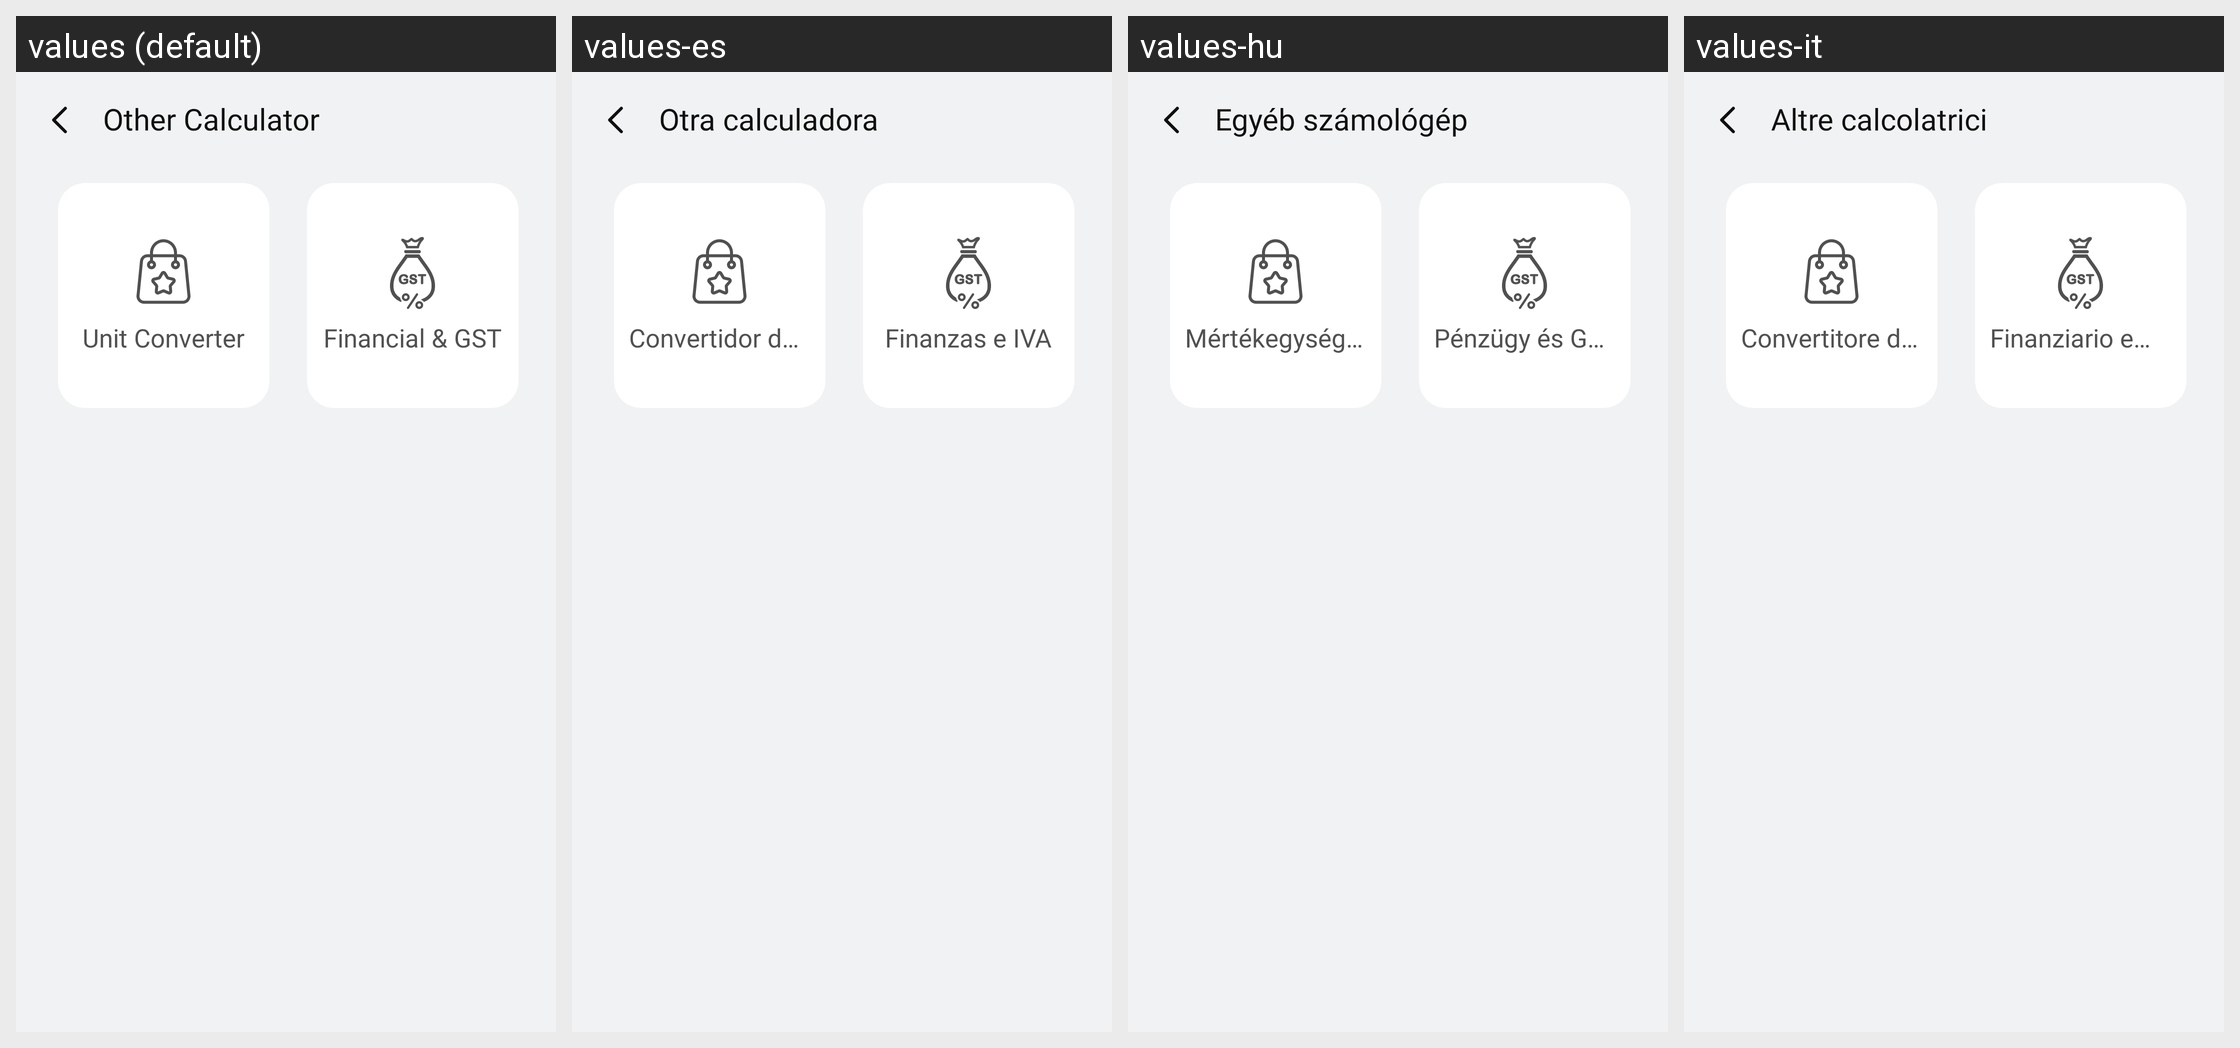

The same Android screen rendered under several of its app's locales, left to right. List the strings drawn on it with the default value and each locale's translation.
Android screen res/layout/activity_other_calculator.xml rendered under 4 locales, left to right: values (default), values-es, values-hu, values-it. Device: Nexus 5 (rendered at 1080×1920; each locale shown at half size, 540×960, under a caption strip naming it); theme Theme.SimpleCalculator.
Other locales in the repository, not shown: values-af, values-ar, values-de, values-fil, values-fr, values-hi, values-in, values-ja, values-ko, values-pl, values-pt, values-ro, values-ru, values-th, values-tr, values-uk, values-vi, values-zh.
Strings drawn on this screen, with the default value and each locale's value (text and hints the layout hard-codes, and strings that could not be matched under every locale, appear in the picture but are not listed):

other_calculator
  values: Other Calculator
  values-es: Otra calculadora
  values-hu: Egyéb számológép
  values-it: Altre calcolatrici

unit_converter
  values: Unit Converter
  values-es: Convertidor de unidades
  values-hu: Mértékegység-átváltó
  values-it: Convertitore di unità

financial_amp_gst
  values: Financial & GST
  values-es: Finanzas e IVA
  values-hu: Pénzügy és GST
  values-it: Finanziario e GST
